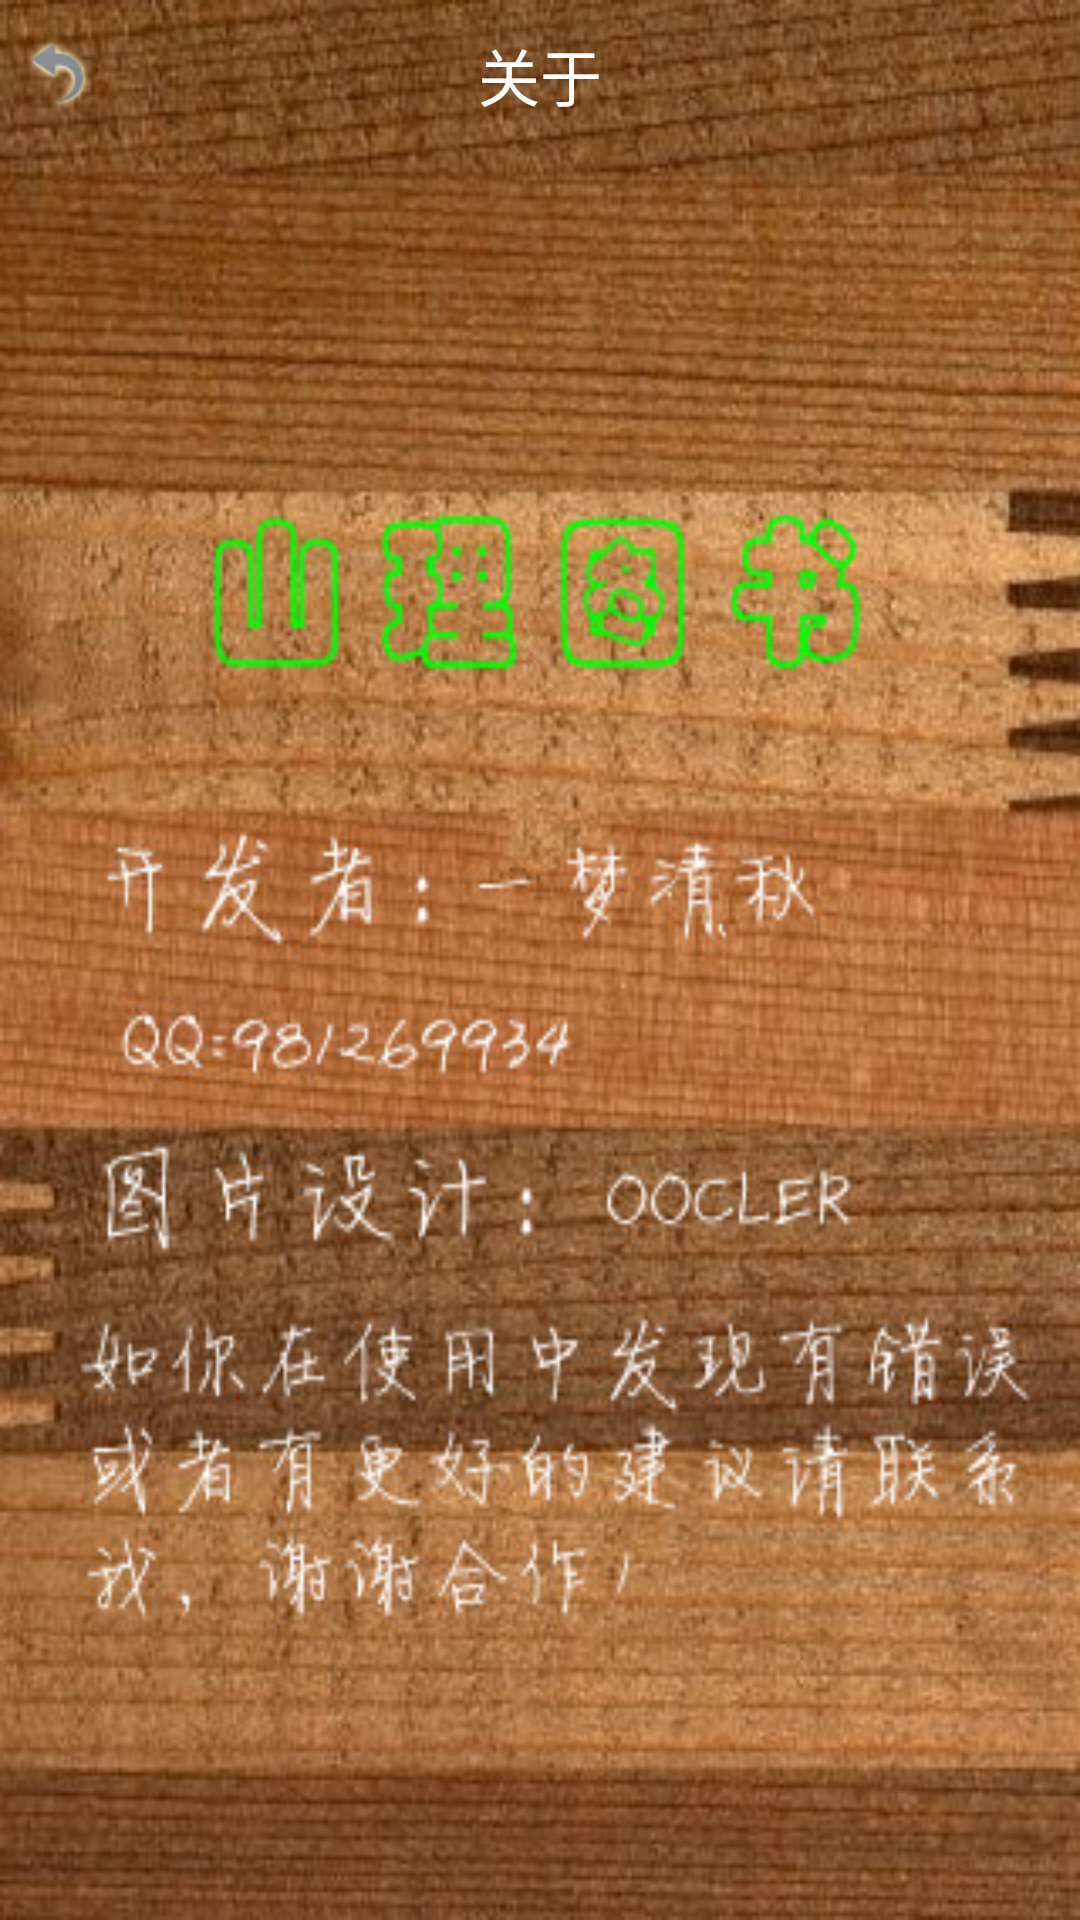

Write the Android layout XML for this screen, with the resource values it uses.
<!-- AndroidManifest.xml: fallback theme Theme.MaterialComponents.DayNight.NoActionBar -->
<!-- res/layout/about.xml -->
<?xml version="1.0" encoding="utf-8"?>

<RelativeLayout xmlns:android="http://schemas.android.com/apk/res/android"
    xmlns:tools="http://schemas.android.com/tools"
    android:id="@+id/Welcome_Layout"
    android:layout_width="fill_parent"
    android:layout_height="fill_parent"
    android:orientation="vertical"
    android:background="@drawable/about_bg"
    >

       <RelativeLayout
        android:id="@+id/read_top"
        android:orientation="vertical" 
        android:background="@drawable/title_about"
        android:layout_width="fill_parent" 
        android:layout_height="50dip">
        <ImageButton 
            android:id="@+id/back"
         android:layout_width="wrap_content"
         android:layout_height="wrap_content"
         android:layout_centerVertical="true"
         android:layout_alignParentLeft="true"
         android:layout_marginLeft="5dip"
         android:background="@drawable/back"/>
     <TextView 
         android:layout_width="wrap_content"
         android:layout_height="wrap_content"
         android:layout_centerInParent="true"
         android:textSize="10pt"
         android:textColor="@android:color/white"
         android:text="关于"/>
     
     
    </RelativeLayout>
    
</RelativeLayout>
<!-- resources referenced by this layout -->
<resources>
  <!-- drawable about_bg: jpg bitmap (drawable-hdpi, 80658 bytes) -->
  <!-- drawable back (drawable) -->
  <?xml version="1.0" encoding="utf-8"?>
    
  <selector xmlns:android="http://schemas.android.com/apk/res/android">    
  <item   
      android:state_selected="false"   
  android:state_pressed="false"
  android:drawable="@drawable/back_02"   
   />   
  <item   
      android:state_selected="false"   
  android:state_pressed="true"
  android:drawable="@drawable/abck_01"   
   />   
  <item   
      android:state_selected="true"
  android:drawable="@drawable/abck_01"   
   />  
  </selector>
  <!-- drawable back_02: png bitmap (drawable-hdpi, 4610 bytes) -->
  <!-- drawable abck_01: png bitmap (drawable-hdpi, 3844 bytes) -->
</resources>
